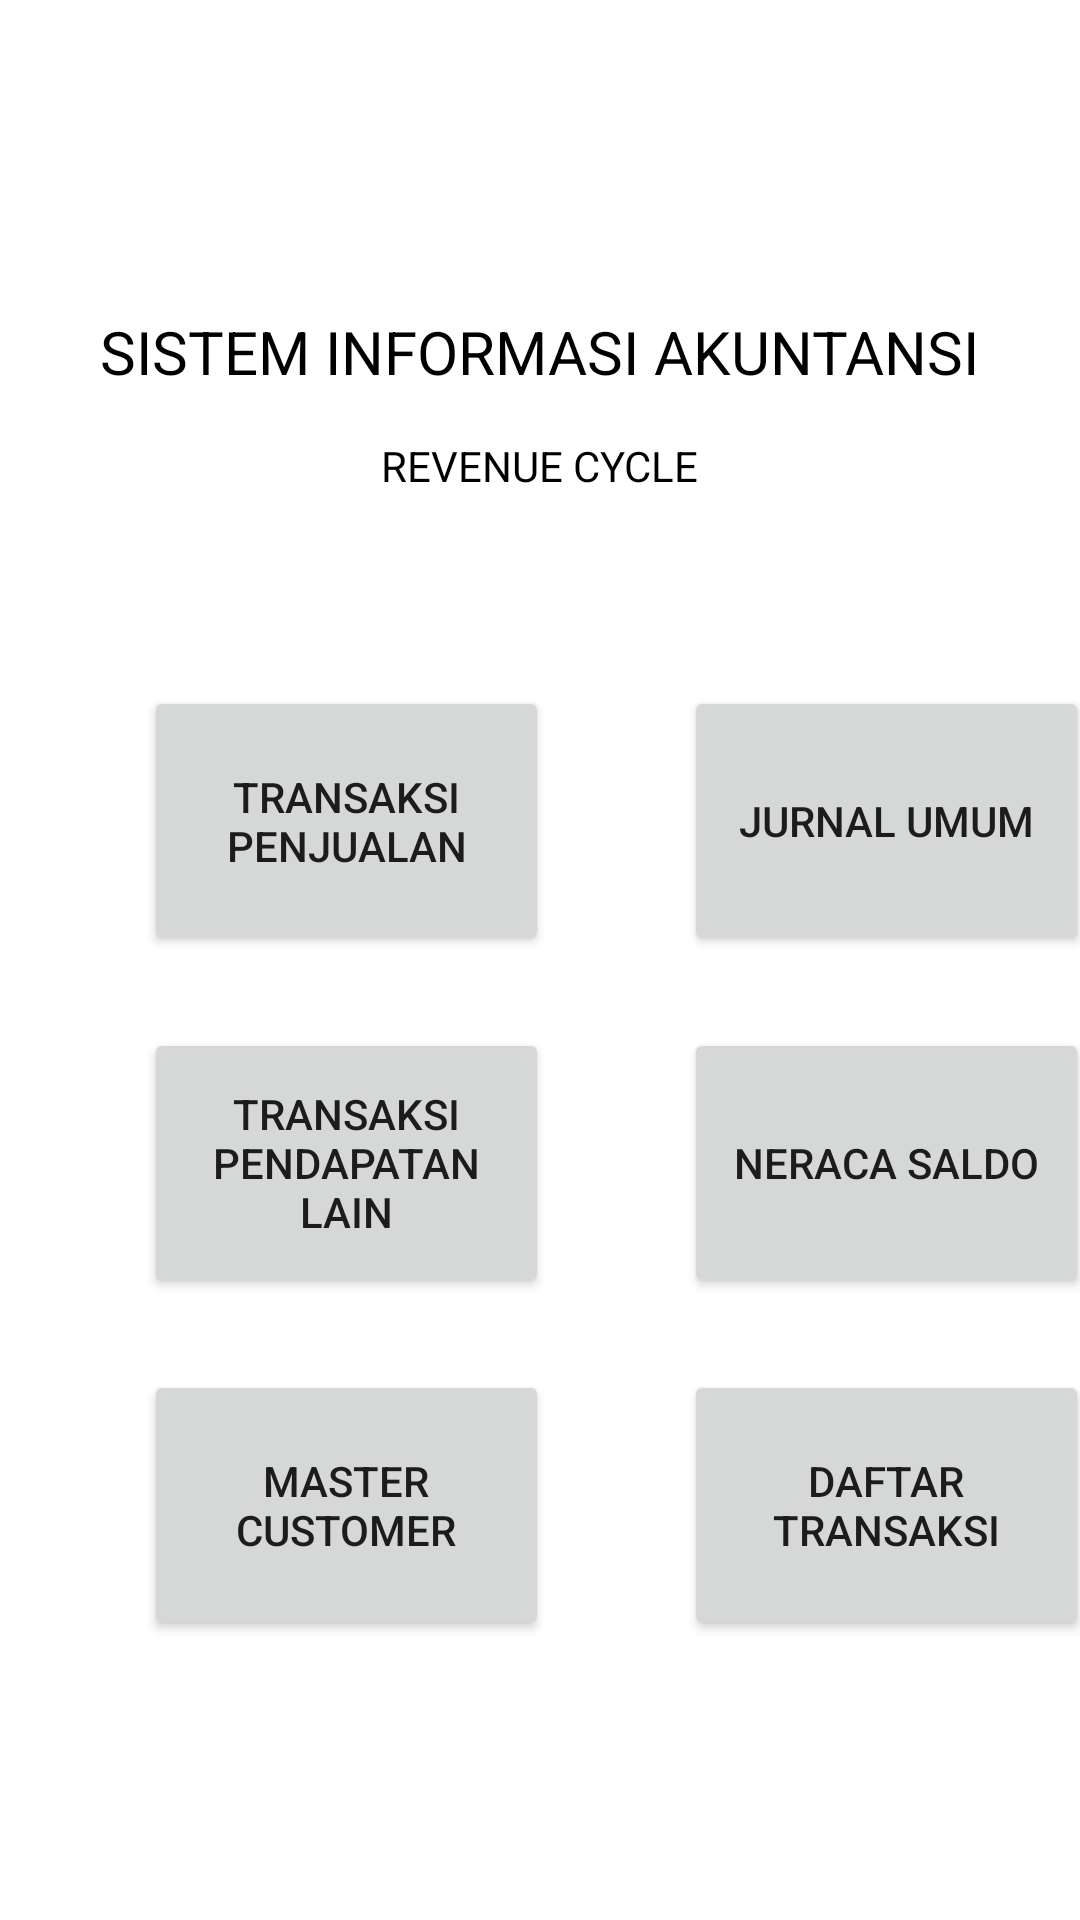

Android layout source for this screen:
<!-- AndroidManifest.xml: application theme Theme.UAS_SIA_MYSQL -->
<!-- res/layout/activity_main.xml -->
<?xml version="1.0" encoding="utf-8"?>
<androidx.constraintlayout.widget.ConstraintLayout xmlns:android="http://schemas.android.com/apk/res/android"
    xmlns:app="http://schemas.android.com/apk/res-auto"
    xmlns:tools="http://schemas.android.com/tools"
    android:layout_width="match_parent"
    android:layout_height="match_parent"
    tools:context=".MainActivity">


    <TextView
        android:id="@+id/text1"
        android:layout_width="wrap_content"
        android:layout_height="wrap_content"
        android:text="SISTEM INFORMASI AKUNTANSI"
        android:textColor="@color/black"
        android:textSize="20dp"
        app:layout_constraintBottom_toBottomOf="parent"
        app:layout_constraintLeft_toLeftOf="parent"
        app:layout_constraintRight_toRightOf="parent"
        app:layout_constraintTop_toTopOf="parent"
        app:layout_constraintVertical_bias="0.169" />


    <TextView
        android:id="@+id/text2"
        android:layout_width="wrap_content"
        android:layout_height="wrap_content"
        android:layout_marginTop="15dp"
        android:text="REVENUE CYCLE"
        android:textColor="@color/black"
        app:layout_constraintBottom_toBottomOf="parent"
        app:layout_constraintEnd_toEndOf="parent"
        app:layout_constraintStart_toStartOf="parent"
        app:layout_constraintTop_toBottomOf="@+id/text1"
        app:layout_constraintVertical_bias="0.0" />

    <Button
        android:id="@+id/btn_t_penjualan"
        android:layout_width="135dp"
        android:layout_height="90dp"
        android:layout_marginStart="48dp"
        android:layout_marginTop="64dp"
        android:text="Transaksi Penjualan"
        app:layout_constraintStart_toStartOf="parent"
        app:layout_constraintTop_toBottomOf="@+id/text2" />

    <Button
        android:id="@+id/btn_t_pendapatanlain"
        android:layout_width="135dp"
        android:layout_height="90dp"
        android:layout_marginStart="48dp"
        android:layout_marginTop="24dp"
        android:text="Transaksi Pendapatan Lain"
        app:layout_constraintStart_toStartOf="parent"
        app:layout_constraintTop_toBottomOf="@+id/btn_t_penjualan" />

    <Button
        android:id="@+id/btn_m_customer"
        android:layout_width="135dp"
        android:layout_height="90dp"
        android:layout_marginStart="48dp"
        android:layout_marginTop="24dp"
        android:text="Master Customer"
        app:layout_constraintStart_toStartOf="parent"
        app:layout_constraintTop_toBottomOf="@+id/btn_t_pendapatanlain" />

    <Button
        android:id="@+id/btn_jurnal"
        android:layout_width="135dp"
        android:layout_height="90dp"
        android:layout_marginStart="228dp"
        android:layout_marginTop="64dp"
        android:text="Jurnal Umum"
        app:layout_constraintStart_toStartOf="parent"
        app:layout_constraintTop_toBottomOf="@+id/text2" />

    <Button
        android:id="@+id/btn_neraca_saldo"
        android:layout_width="135dp"
        android:layout_height="90dp"
        android:layout_marginStart="228dp"
        android:layout_marginTop="24dp"
        android:text="Neraca Saldo"
        app:layout_constraintStart_toStartOf="parent"
        app:layout_constraintTop_toBottomOf="@+id/btn_t_penjualan" />

    <Button
        android:id="@+id/btn_daftar_transaksi"
        android:layout_width="135dp"
        android:layout_height="90dp"
        android:layout_marginStart="228dp"
        android:layout_marginTop="24dp"
        android:text="Daftar Transaksi"
        app:layout_constraintStart_toStartOf="parent"
        app:layout_constraintTop_toBottomOf="@+id/btn_t_pendapatanlain" />

</androidx.constraintlayout.widget.ConstraintLayout>
<!-- resources referenced by this layout -->
<resources>
  <style name="Theme.UAS_SIA_MYSQL" parent="Theme.MaterialComponents.DayNight.NoActionBar">
          
          <item name="colorPrimary">@color/purple_500</item>
          <item name="colorPrimaryVariant">@color/purple_700</item>
          <item name="colorOnPrimary">@color/white</item>
          
          <item name="colorSecondary">@color/teal_200</item>
          <item name="colorSecondaryVariant">@color/teal_700</item>
          <item name="colorOnSecondary">@color/black</item>
          
          <item name="android:statusBarColor" tools:targetApi="l">?attr/colorPrimaryVariant</item>
          
      </style>
  <!-- not gathered from this repository: default colours our renderer supplied (Android Studio template values) -->
  <color name="purple_500">#FF6200EE</color>
  <color name="purple_700">#FF3700B3</color>
  <color name="teal_200">#FF03DAC5</color>
  <color name="teal_700">#FF018786</color>
  <color name="black">#FF000000</color>
  <color name="white">#FFFFFFFF</color>
</resources>
